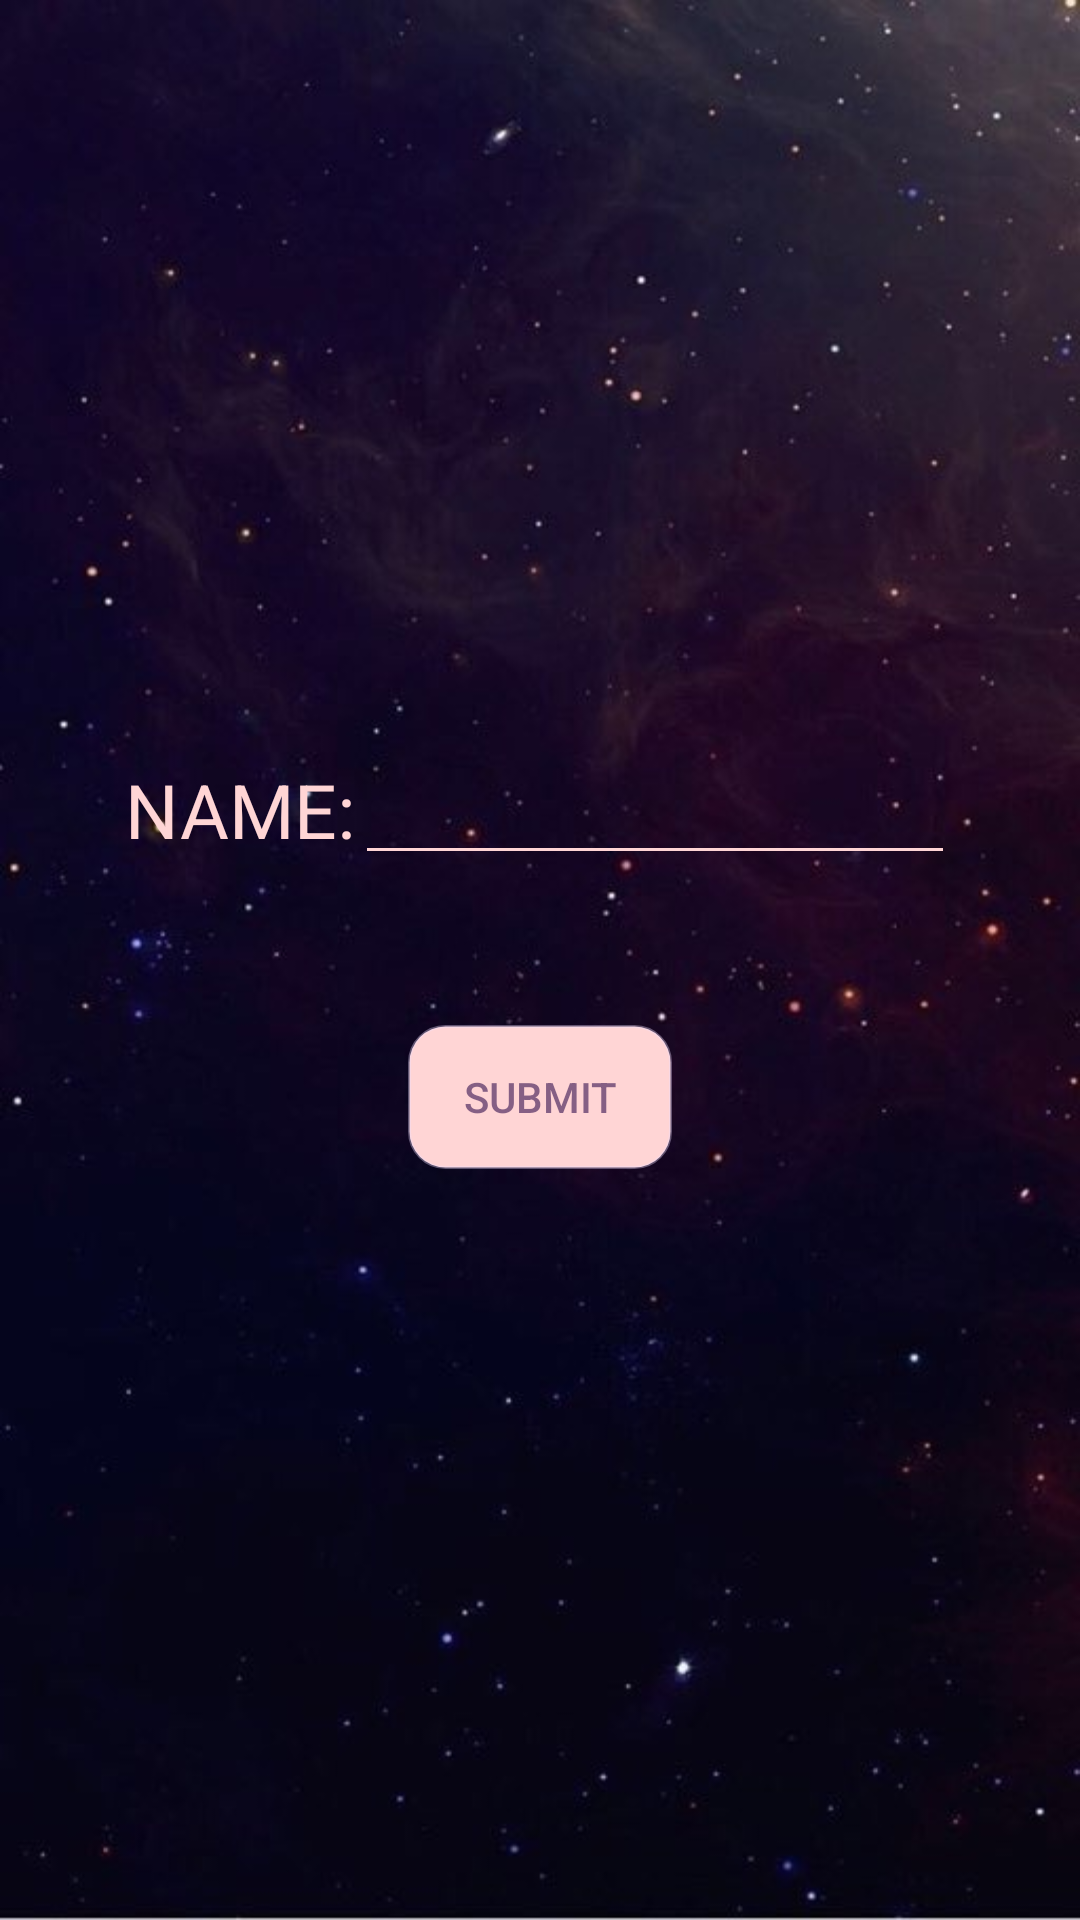

The Android layout XML behind this screen, and the referenced resources:
<!-- AndroidManifest.xml: application theme AppTheme -->
<!-- res/layout/activity_user_information.xml -->
<?xml version="1.0" encoding="utf-8"?>
<LinearLayout xmlns:android="http://schemas.android.com/apk/res/android"
    xmlns:app="http://schemas.android.com/apk/res-auto"
    xmlns:tools="http://schemas.android.com/tools"
    android:layout_width="match_parent"
    android:layout_height="match_parent"
    tools:context=".UserInfo"
    android:orientation="vertical"
    android:gravity="center_vertical"
    android:background="@drawable/night_room">
    <LinearLayout
        android:layout_width="match_parent"
        android:layout_height="wrap_content"
        android:orientation="horizontal"
        android:gravity="center_horizontal">
        <TextView
            android:layout_width="wrap_content"
            android:layout_height="wrap_content"
            android:text="NAME:"
            android:textColor="@color/content_color"
            android:textSize="25dp"

            />
        <EditText
            android:layout_width="600px"
            android:layout_height="wrap_content"
            android:textColor="@color/content_color"
            android:backgroundTint="@color/content_color"
            android:id="@+id/name"
            />
    </LinearLayout>

    <Button
        android:layout_width="wrap_content"
        android:layout_height="wrap_content"
        android:text="submit"
        android:id="@+id/submit"
        android:layout_gravity="center_horizontal"
        android:background="@drawable/button_custom"
        android:textColor="@color/content_color_h"
        android:layout_marginTop="50dp"/>

</LinearLayout>
<!-- resources referenced by this layout -->
<resources>
  <color name="content_color">#FFD5D5</color>
  <color name="content_color_h">#B5532F63</color>
  <!-- drawable button_custom (drawable) -->
  <?xml version="1.0" encoding="utf-8"?>
  <shape xmlns:android="http://schemas.android.com/apk/res/android"
      android:padding="10dp"
      android:shape="rectangle" >
      <solid android:color="#FFD5D5" />
      <corners
          android:bottomLeftRadius="12dp"
          android:bottomRightRadius="12dp"
          android:topLeftRadius="12dp"
          android:topRightRadius="12dp" />
      <stroke
          android:width="1dp"
          android:color="#5EECDCFD" />
  </shape>
  <!-- drawable night_room: jpg bitmap (drawable, 33245 bytes) -->
  <style name="AppTheme" parent="Theme.AppCompat.Light.NoActionBar">
          <item name="colorPrimary">#3f7fa0</item>
          <item name="colorPrimaryDark">#6fafa0</item>
          <item name="colorAccent">#55532A</item>
      </style>
</resources>
